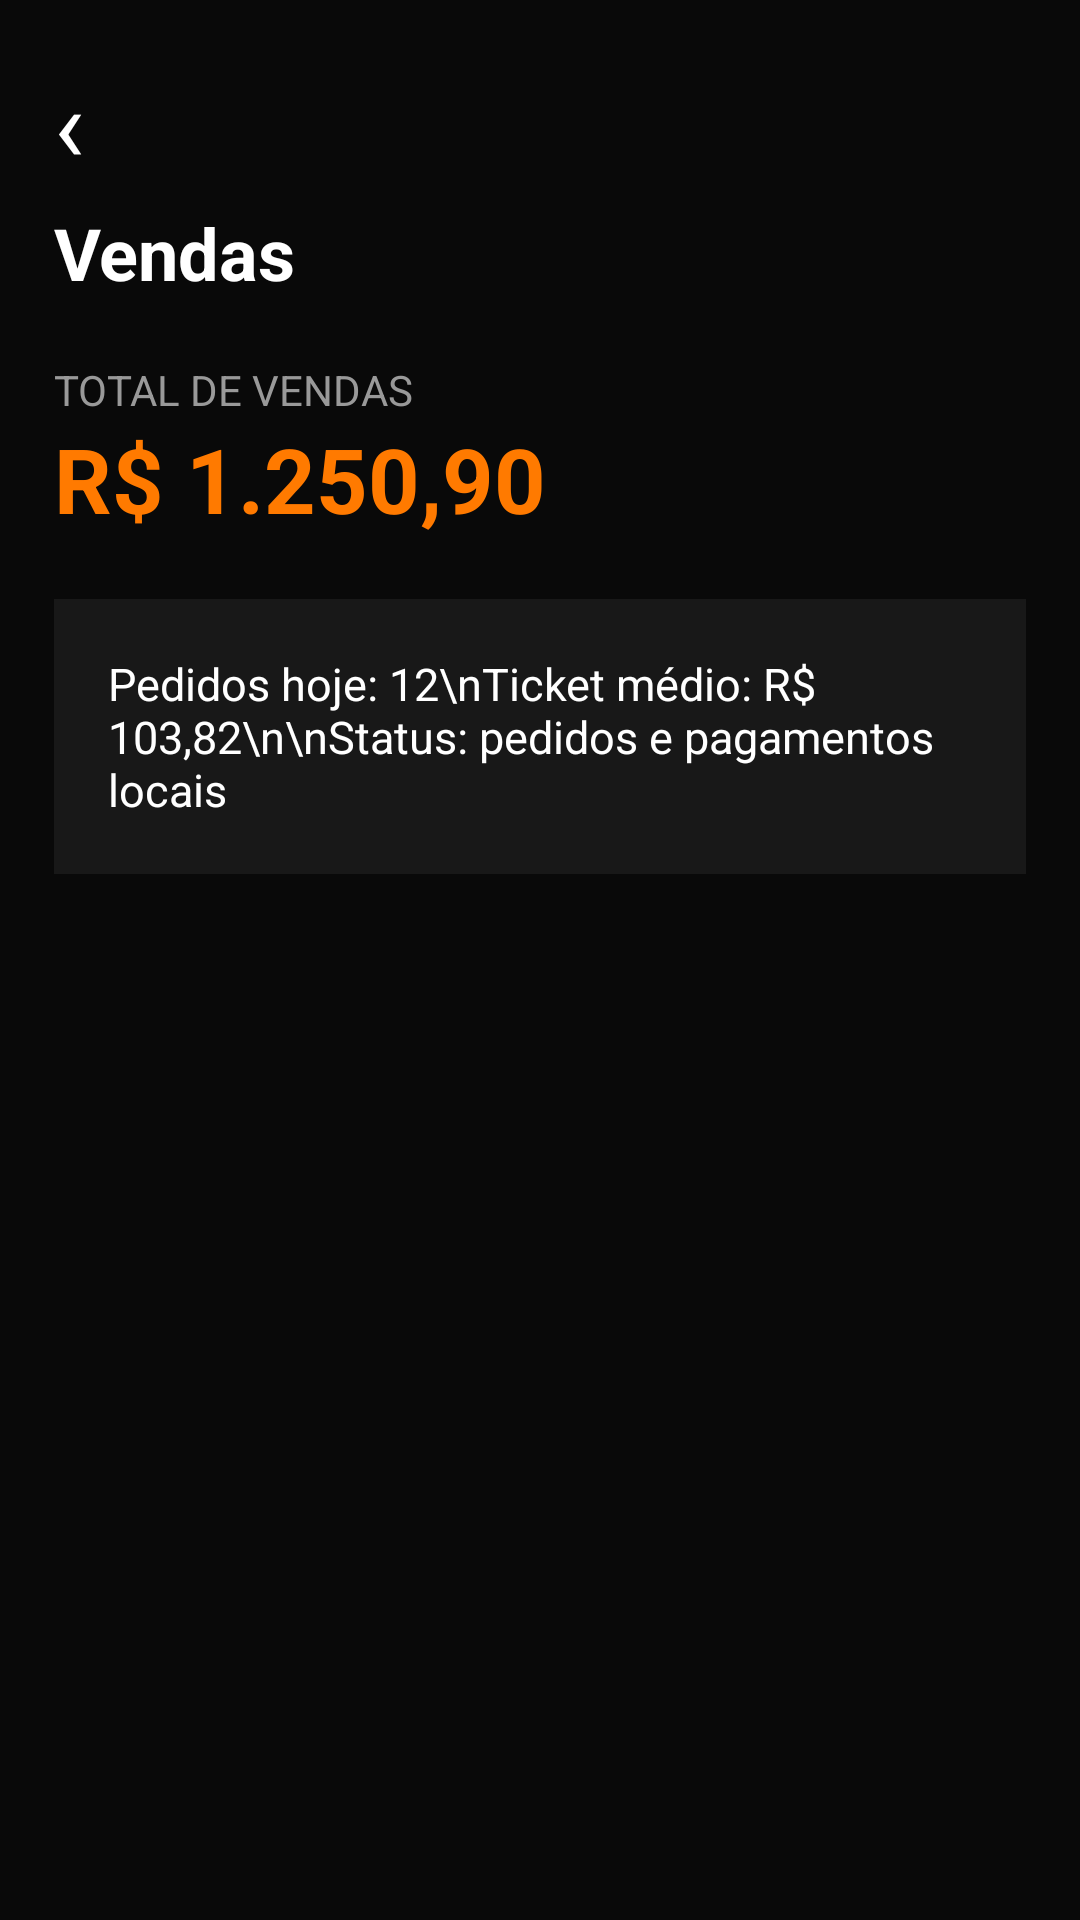

Layout XML and referenced resources for this Android screen:
<!-- AndroidManifest.xml: application theme Theme.Rcarpremium -->
<!-- res/layout/activity_vendas.xml -->
<?xml version="1.0" encoding="utf-8"?>
<LinearLayout
    xmlns:android="http://schemas.android.com/apk/res/android"
    android:layout_width="match_parent"
    android:layout_height="match_parent"
    android:orientation="vertical"
    android:background="#090909"
    android:padding="18dp">
    <TextView
        android:id="@+id/btnVoltar"
        android:layout_width="50dp"
        android:layout_height="50dp"
        android:text="‹"
        android:textColor="#FFFFFF"
        android:textSize="34sp" />

    <TextView
        android:layout_width="match_parent"
        android:layout_height="wrap_content"
        android:text="Vendas"
        android:textColor="#FFFFFF"
        android:textSize="24sp"
        android:textStyle="bold" />

    <TextView
        android:layout_width="match_parent"
        android:layout_height="wrap_content"
        android:layout_marginTop="20dp"
        android:text="TOTAL DE VENDAS"
        android:textColor="#999999" />

    <TextView
        android:id="@+id/txtTotalVendas"
        android:layout_width="match_parent"
        android:layout_height="wrap_content"
        android:text="R$ 1.250,90"
        android:textColor="#FF7A00"
        android:textSize="30sp"
        android:textStyle="bold" />

    <TextView
        android:layout_width="match_parent"
        android:layout_height="wrap_content"
        android:layout_marginTop="20dp"
        android:padding="18dp"
        android:background="#181818"
        android:text="Pedidos hoje: 12\nTicket médio: R$ 103,82\n\nStatus: pedidos e pagamentos locais"
        android:textColor="#FFFFFF"
        android:textSize="15sp" />
</LinearLayout>
<!-- resources referenced by this layout -->
<resources>
  <style name="Theme.Rcarpremium" parent="Base.Theme.Rcarpremium" />
  <style name="Base.Theme.Rcarpremium" parent="Theme.Material3.DayNight.NoActionBar">
          <item name="colorPrimary">@color/rcar_primary</item>
          <item name="colorPrimaryContainer">@color/rcar_primary_dark</item>
          <item name="colorOnPrimary">@color/white</item>
          <item name="android:fontFamily">sans-serif</item>
          <item name="android:windowLightStatusBar">false</item>
          <item name="android:statusBarColor">@color/rcar_primary_dark</item>
          <item name="android:navigationBarColor">@color/black</item>
          <item name="alertDialogTheme">@style/ThemeOverlay.Rcarpremium.AlertDialog</item>
          <item name="materialAlertDialogTheme">@style/ThemeOverlay.Rcarpremium.AlertDialog</item>
      </style>
  <color name="rcar_primary">#FF7A00</color>
  <color name="rcar_primary_dark">#CC5F00</color>
  <color name="white">#FFFFFFFF</color>
  <color name="black">#FF111111</color>
  <style name="ThemeOverlay.Rcarpremium.AlertDialog" parent="ThemeOverlay.Material3.MaterialAlertDialog">
          <item name="android:windowBackground">@drawable/bg_rcar_dialog_window</item>
          <item name="backgroundTint">#0F1117</item>
          <item name="colorSurface">#0F1117</item>
          <item name="colorOnSurface">#FFFFFF</item>
          <item name="colorPrimary">@color/rcar_primary</item>
          <item name="android:textColorPrimary">#FFFFFF</item>
          <item name="android:textColorSecondary">#AAB2BF</item>
          <item name="android:textColorHint">#7D848F</item>
          <item name="materialAlertDialogTitleTextStyle">@style/RcarDialogTitleText</item>
          <item name="materialAlertDialogBodyTextStyle">@style/RcarDialogBodyText</item>
          <item name="buttonBarPositiveButtonStyle">@style/RcarDialogButton.Positive</item>
          <item name="buttonBarNegativeButtonStyle">@style/RcarDialogButton.Negative</item>
          <item name="buttonBarNeutralButtonStyle">@style/RcarDialogButton.Negative</item>
      </style>
  <!-- drawable bg_rcar_dialog_window (drawable) -->
  <?xml version="1.0" encoding="utf-8"?>
  <shape xmlns:android="http://schemas.android.com/apk/res/android">
      <solid android:color="#0F1117" />
      <stroke android:width="1dp" android:color="#FF7A00" />
      <corners android:radius="22dp" />
      <padding android:left="10dp" android:top="10dp" android:right="10dp" android:bottom="10dp" />
  </shape>
  <style name="RcarDialogTitleText" parent="TextAppearance.Material3.TitleLarge">
          <item name="android:textColor">#FFFFFF</item>
          <item name="android:textStyle">bold</item>
      </style>
  <style name="RcarDialogBodyText" parent="TextAppearance.Material3.BodyMedium">
          <item name="android:textColor">#B9C0CC</item>
      </style>
  <style name="RcarDialogButton.Positive" parent="Widget.Material3.Button.TextButton.Dialog">
          <item name="android:textColor">@color/rcar_primary</item>
      </style>
  <style name="RcarDialogButton.Negative" parent="Widget.Material3.Button.TextButton.Dialog">
          <item name="android:textColor">#D2D5DB</item>
      </style>
</resources>
